Labelled photos from "data", an image-classification folder in Pazlik19/YoloVision. The possible labels are: latter А, latter Б, latter В, latter Г, latter Д, latter Е, latter Ж, latter З, latter И, latter Й, latter К, latter Л, latter М, latter Н, latter О, latter П, latter Р, latter С, latter Т, latter У, latter Ф, latter Х, latter Ц, latter Ч, latter Щ, latter Ъ, latter Ы, latter Ь, latter Э, latter Ю, latter Я.

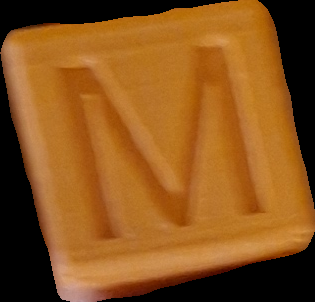
Label: latter М

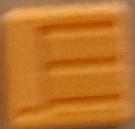
Label: latter Щ

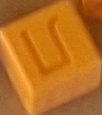
Label: latter Л

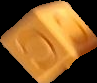
Label: latter С

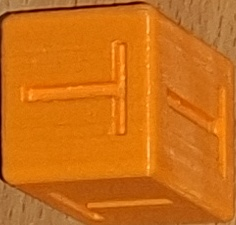
Label: latter Т

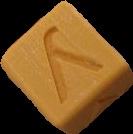
Label: latter У
